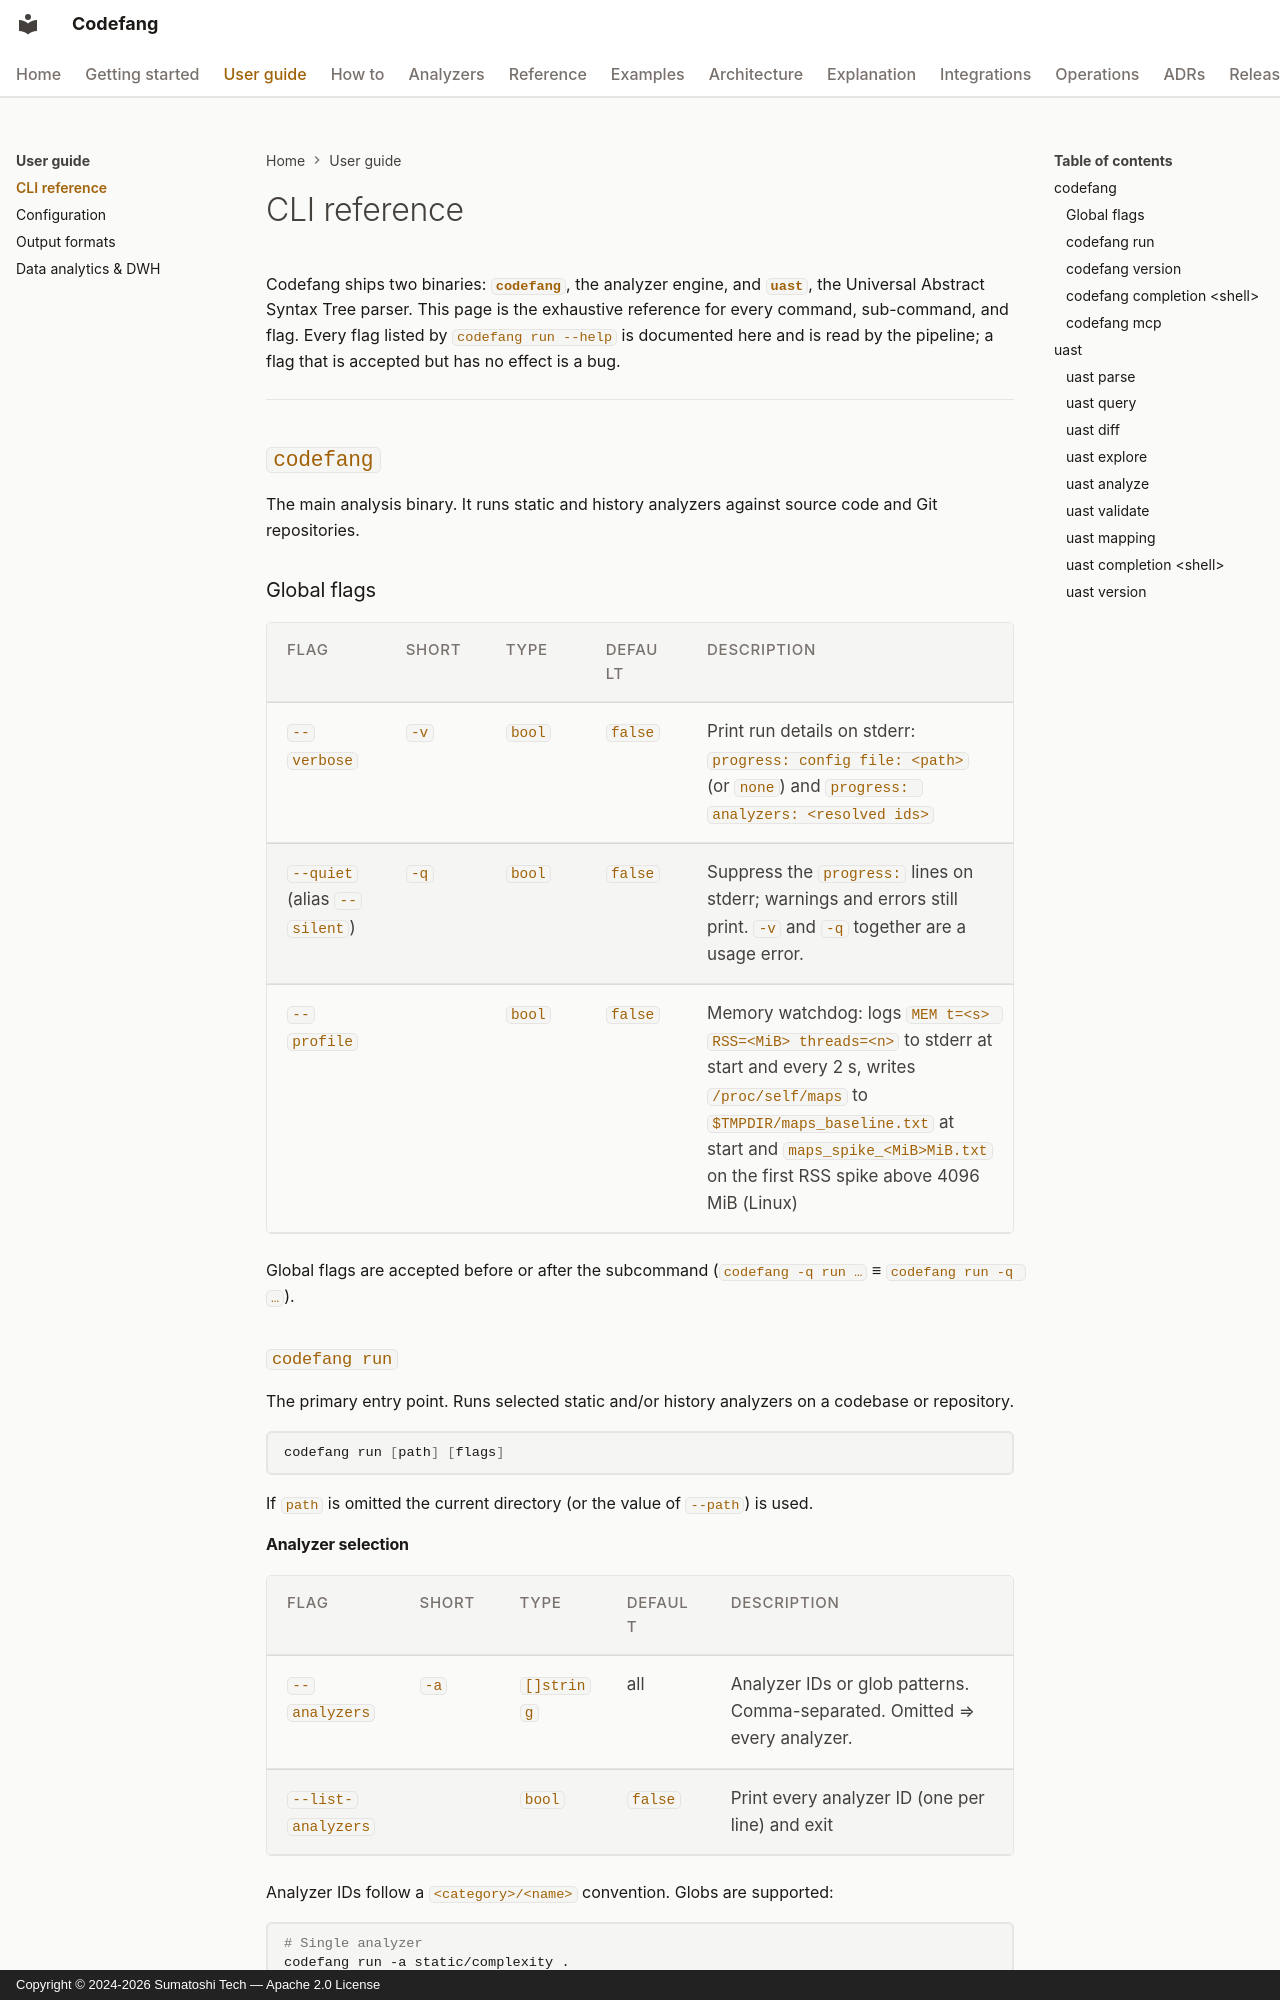

repository: Sumatoshi-tech/codefang · page: guide/cli-reference/index.html · generator: mkdocs · copyright: Copyright © 2024-2026 Sumatoshi Tech — Apache 2.0 License

# CLI reference

Codefang ships two binaries: **`codefang`**, the analyzer engine, and **`uast`**, the
Universal Abstract Syntax Tree parser. This page is the exhaustive reference for
every command, sub-command, and flag. Every flag listed by `codefang run --help`
is documented here and is read by the pipeline; a flag that is accepted but
has no effect is a bug.

---

## `codefang`

The main analysis binary. It runs static and history analyzers against source
code and Git repositories.

### Global flags

| Flag | Short | Type | Default | Description |
|------|-------|------|---------|-------------|
| `--verbose` | `-v` | `bool` | `false` | Print run details on stderr: `progress: config file: <path>` (or `none`) and `progress: analyzers: <resolved ids>` |
| `--quiet` (alias `--silent`) | `-q` | `bool` | `false` | Suppress the `progress:` lines on stderr; warnings and errors still print. `-v` and `-q` together are a usage error. |
| `--profile` | | `bool` | `false` | Memory watchdog: logs `MEM t=<s> RSS=<MiB> threads=<n>` to stderr at start and every 2 s, writes `/proc/self/maps` to `$TMPDIR/maps_baseline.txt` at start and `maps_spike_<MiB>MiB.txt` on the first RSS spike above 4096 MiB (Linux) |

Global flags are accepted before or after the subcommand
(`codefang -q run …` ≡ `codefang run -q …`).

### `codefang run`

The primary entry point. Runs selected static and/or history analyzers on a
codebase or repository.

```bash
codefang run [path] [flags]
```

If `path` is omitted the current directory (or the value of `--path`) is used.
